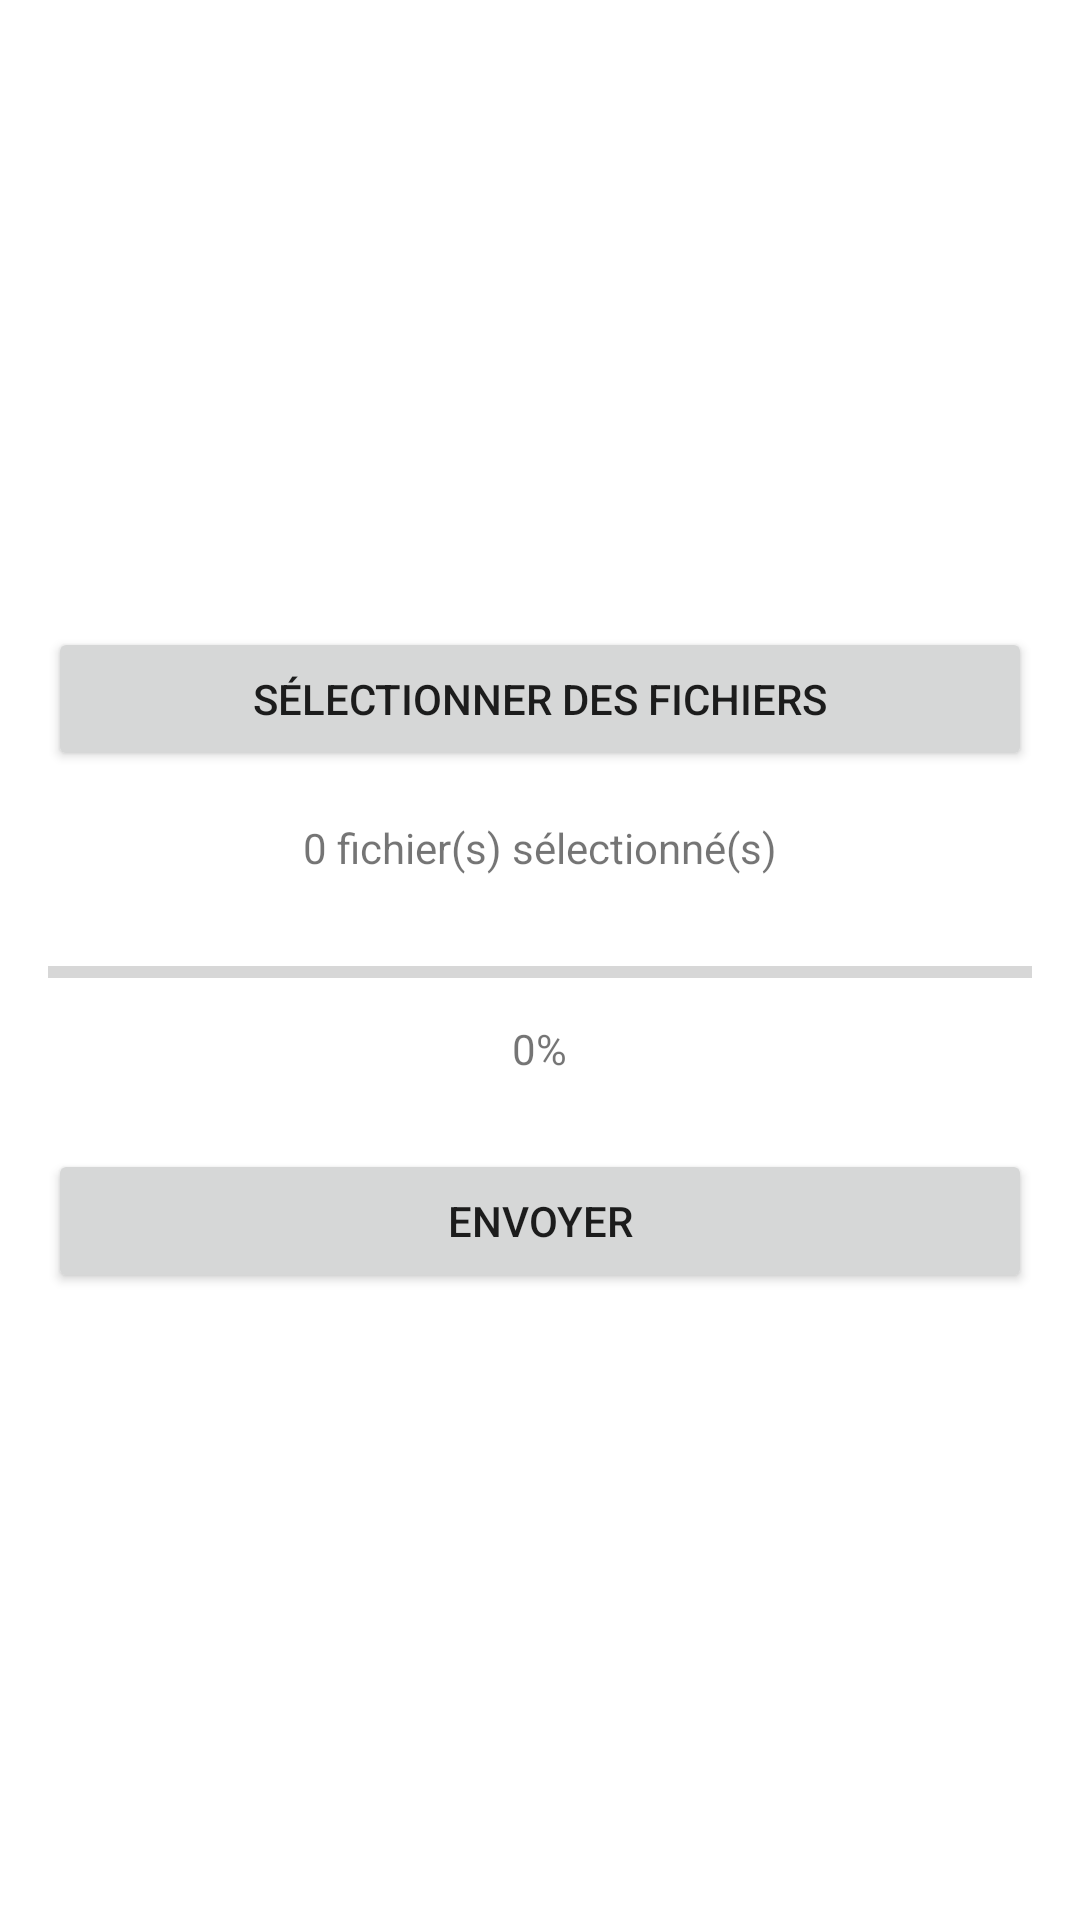

Produce the Android XML layout that renders to this screen, including the resource entries it uses.
<!-- AndroidManifest.xml: application theme Theme.Drop -->
<!-- res/layout/fragment_send.xml -->
<?xml version="1.0" encoding="utf-8"?>
<LinearLayout xmlns:android="http://schemas.android.com/apk/res/android"
    android:layout_width="match_parent"
    android:layout_height="match_parent"
    android:gravity="center"
    android:orientation="vertical"
    android:padding="16dp">

    <Button
        android:id="@+id/select_files_button"
        android:layout_width="match_parent"
        android:layout_height="wrap_content"
        android:layout_marginBottom="16dp"
        android:text="@string/select_files" />

    <TextView
        android:id="@+id/files_count_text"
        android:layout_width="wrap_content"
        android:layout_height="wrap_content"
        android:layout_marginBottom="24dp"
        android:text="0 fichier(s) sélectionné(s)"
        android:textSize="14sp" />

    <ProgressBar
        android:id="@+id/progress_bar"
        style="?android:attr/progressBarStyleHorizontal"
        android:layout_width="match_parent"
        android:layout_height="wrap_content"
        android:layout_marginBottom="8dp"
        android:max="100" />

    <TextView
        android:id="@+id/progress_text"
        android:layout_width="wrap_content"
        android:layout_height="wrap_content"
        android:layout_marginBottom="24dp"
        android:text="0%"
        android:textSize="14sp" />

    <Button
        android:id="@+id/send_button"
        android:layout_width="match_parent"
        android:layout_height="wrap_content"
        android:text="@string/send" />

</LinearLayout>
<!-- resources referenced by this layout -->
<resources>
  <string name="select_files">Sélectionner des fichiers</string>
  <string name="send">Envoyer</string>
  <style name="Theme.Drop" parent="Theme.MaterialComponents.DayNight.DarkActionBar">
          <item name="colorPrimary">@color/purple_500</item>
          <item name="colorPrimaryVariant">@color/purple_700</item>
          <item name="colorSecondary">@color/teal_200</item>
          <item name="colorSecondaryVariant">@color/teal_700</item>
          <item name="colorError">@android:color/holo_red_dark</item>
          <item name="colorOnPrimary">@color/white</item>
          <item name="colorOnSecondary">@color/black</item>
          <item name="colorOnError">@color/white</item>
          <item name="colorOnBackground">@color/black</item>
          <item name="colorOnSurface">@color/black</item>
      </style>
  <!-- not gathered from this repository: default colours our renderer supplied (Android Studio template values) -->
  <color name="purple_500">#FF6200EE</color>
  <color name="purple_700">#FF3700B3</color>
  <color name="teal_200">#FF03DAC5</color>
  <color name="teal_700">#FF018786</color>
  <color name="black">#FF000000</color>
  <color name="white">#FFFFFFFF</color>
</resources>
